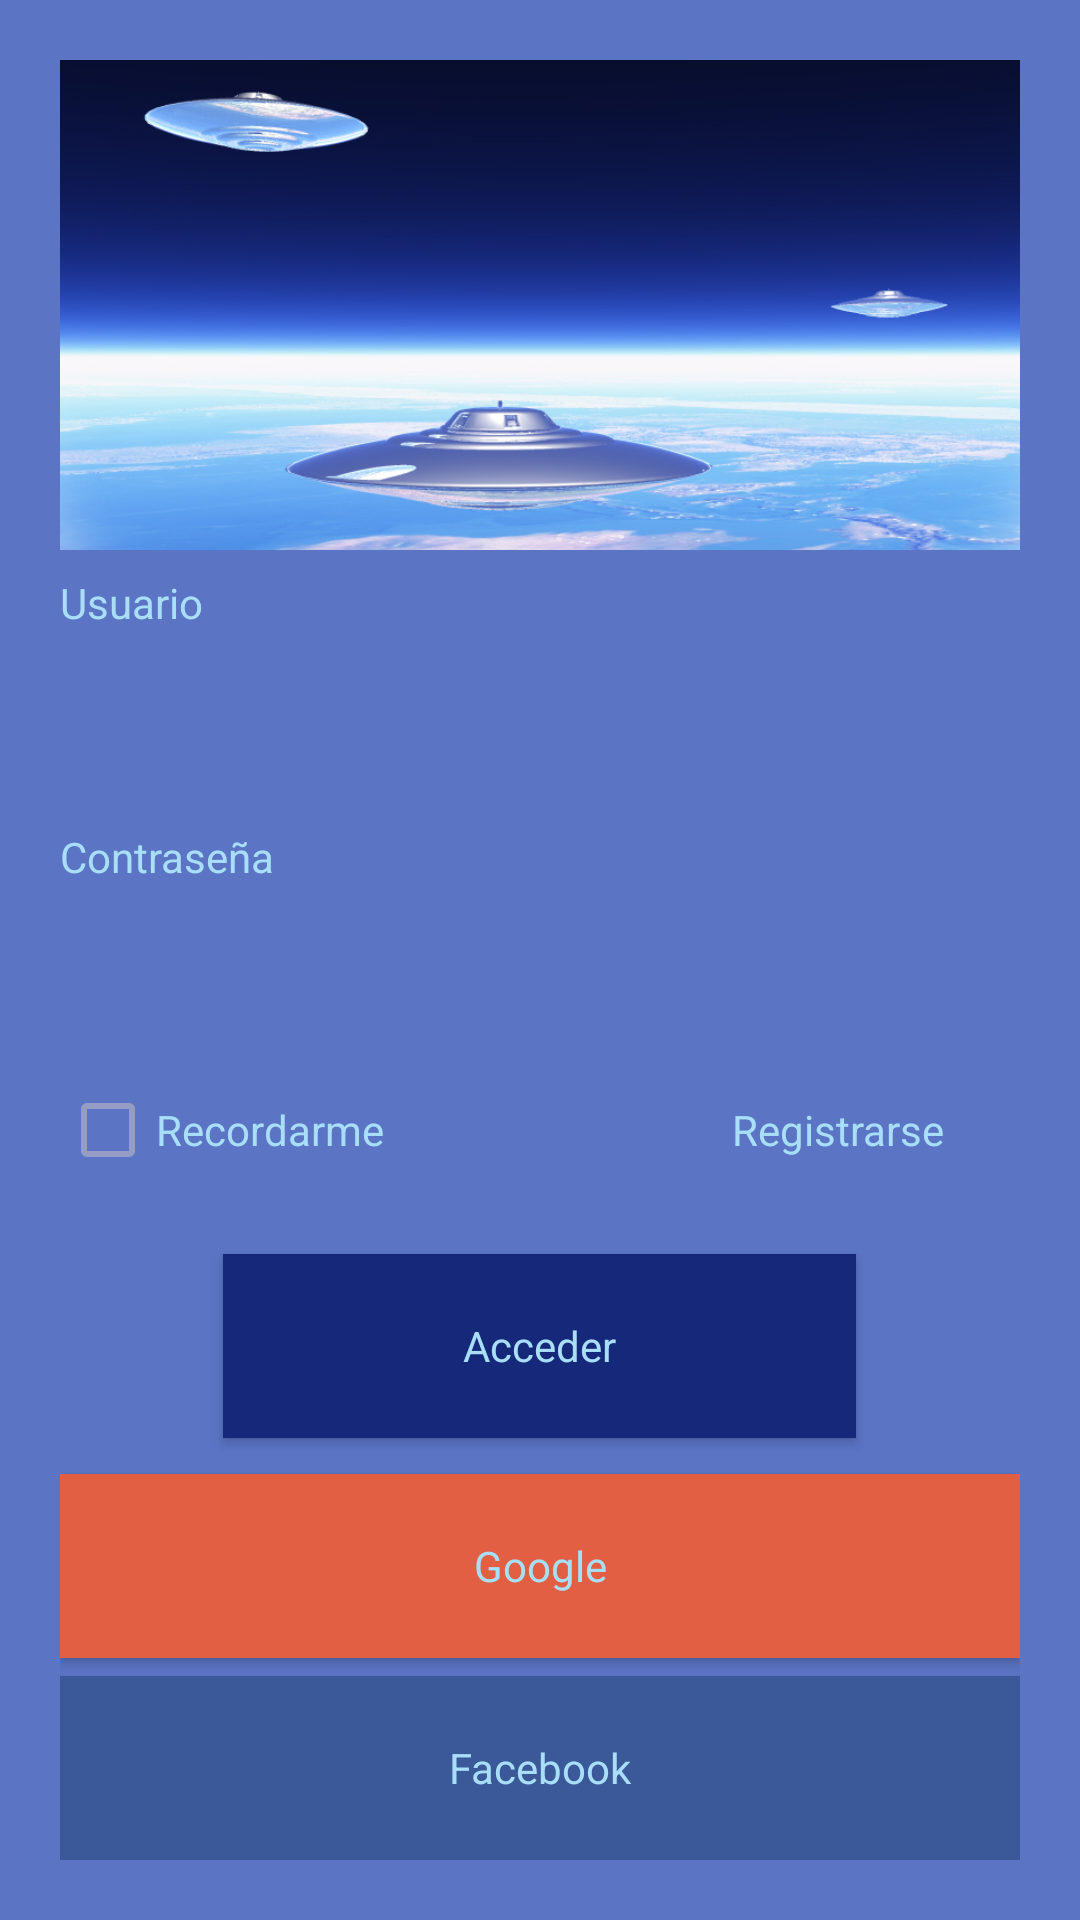

This screen was rendered from an Android layout file. Write that file and the resources it references.
<!-- AndroidManifest.xml: application theme AppTheme.ForeignIntrudersTheme -->
<!-- res/layout/activity_login.xml -->
<?xml version="1.0" encoding="utf-8"?>
<LinearLayout xmlns:android="http://schemas.android.com/apk/res/android"
    xmlns:tools="http://schemas.android.com/tools"
    xmlns:app="http://schemas.android.com/apk/res-auto"
    android:orientation="vertical"
    android:layout_width="match_parent"
    android:layout_height="match_parent"
    tools:context="jroldan.foreignintruders.ui.login.LoginViewImpl"
    android:background="@color/colorPrimary"
    android:padding="@dimen/lnl_login_padding">

    <ImageView
        android:id="@+id/imgvLogin"
        android:layout_width="wrap_content"
        android:layout_height="@dimen/loginImageViewHeight"
        android:layout_gravity="center"
        android:layout_marginBottom="@dimen/imgvLoginImage_margin"
        android:layout_weight="1"
        android:background="@color/colorAccent"
        android:scaleType="centerCrop"
        app:srcCompat="@drawable/ufofleet" />

    <TextView
        android:id="@+id/txvUser"
        android:layout_width="wrap_content"
        android:layout_height="wrap_content"
        android:layout_weight="1"
        android:text="@string/txvUser"
        style="@style/AppTheme.ForeignIntrudersTheme.TextView" />

    <EditText
        android:id="@+id/edtUser"
        android:layout_width="match_parent"
        android:layout_height="@dimen/loginEditTextHeight"
        android:layout_weight="1"
        android:ems="10"
        android:inputType="textPersonName"
        android:layout_marginTop="@dimen/txvSignIn_margin"
        android:background="@drawable/shape_edittext" />

    <TextView
        android:id="@+id/txvPassword"
        android:layout_width="wrap_content"
        android:layout_height="wrap_content"
        android:layout_weight="1"
        android:text="@string/txvPassword"
        style="@style/AppTheme.ForeignIntrudersTheme.TextView" />

    <EditText
        android:id="@+id/edtPassword"
        android:layout_width="match_parent"
        android:layout_height="@dimen/loginEditTextHeight"
        android:layout_weight="1"
        android:ems="10"
        android:inputType="textPassword"
        android:layout_marginTop="@dimen/txvSignIn_margin"
        android:background="@drawable/shape_edittext" />

    <LinearLayout
        android:id="@+id/lnlSignOptions"
        android:layout_width="match_parent"
        android:layout_height="wrap_content"
        android:layout_weight="1"
        android:orientation="horizontal"
        android:layout_marginBottom="@dimen/lnl_sign_options">

        <CheckBox
            android:id="@+id/ckbRemember"
            android:layout_width="0dp"
            android:layout_height="wrap_content"
            android:layout_weight="0.7"
            android:text="@string/ckbRemember"
            android:buttonTint="@color/colorAccent"
            style="@style/Widget.CompoundButton.Checkbox" />

        <TextView
            android:id="@+id/txvSignUp"
            android:layout_width="0dp"
            android:layout_height="wrap_content"
            android:layout_weight="0.3"
            android:text="@string/txvSignUp"
            style="@style/AppTheme.ForeignIntrudersTheme.TextView" />

    </LinearLayout>

    <Button
        android:id="@+id/btnSignIn"
        android:layout_width="wrap_content"
        android:layout_height="wrap_content"
        android:layout_gravity="center_horizontal"
        android:layout_marginBottom="@dimen/btnSignIn"
        android:layout_weight="1"
        android:background="@color/colorPrimaryDark"
        android:paddingHorizontal="@dimen/btnSignIn_padding"
        android:text="@string/btnSignIn"
        style="@style/Widget.Button.Transparent" />

    <Button
        android:id="@+id/btnGoogleSignIn"
        android:layout_width="match_parent"
        android:layout_height="wrap_content"
        android:layout_weight="1"
        android:text="@string/btnGoogleSignIn"
        android:drawableLeft="@drawable/ic_google"
        android:background="@color/colorGoogle"
        android:layout_marginBottom="@dimen/btnGoogleSign"
        style="@style/Widget.Button.Transparent"/>

    <Button
        android:id="@+id/btnFacebookSignIn"
        android:layout_width="match_parent"
        android:layout_height="wrap_content"
        android:layout_weight="1"
        android:text="@string/btnFacebookSignIn"
        android:drawableLeft="@drawable/ic_facebook"
        android:background="@color/colorFacebook"
        style="@style/Widget.Button.Transparent"/>

</LinearLayout>
<!-- resources referenced by this layout -->
<resources>
  <color name="colorAccent">#959dc4</color>
  <color name="colorFacebook">#3b5998</color>
  <color name="colorGoogle">#e25f43</color>
  <color name="colorPrimary">#5b74c4</color>
  <color name="colorPrimaryDark">#16287a</color>
  <dimen name="btnGoogleSign">2dp</dimen>
  <dimen name="btnSignIn">8dp</dimen>
  <dimen name="btnSignIn_padding">80dp</dimen>
  <dimen name="imgvLoginImage_margin">8dp</dimen>
  <dimen name="lnl_login_padding">20dp</dimen>
  <dimen name="lnl_sign_options">8dp</dimen>
  <dimen name="loginEditTextHeight">35dp</dimen>
  <dimen name="loginImageViewHeight">150dp</dimen>
  <dimen name="txvSignIn_margin">4dp</dimen>
  <!-- drawable ufofleet: jpg bitmap (drawable, 229162 bytes) -->
  <string name="btnFacebookSignIn" translatable="false">Facebook</string>
  <string name="btnGoogleSignIn" translatable="false">Google</string>
  <string name="btnSignIn">Acceder</string>
  <string name="ckbRemember">Recordarme</string>
  <string name="txvPassword">Contraseña</string>
  <string name="txvSignUp">Registrarse</string>
  <string name="txvUser">Usuario</string>
  <style name="AppTheme.ForeignIntrudersTheme.TextView" parent="AppTheme.ForeignIntrudersTheme">
          <item name="android:textAppearance">?android:attr/textAppearanceSmall</item>
      </style>
  <style name="Widget.Button.Transparent">
          <item name="android:background">@null</item>
          <item name="android:textAppearance">?android:attr/textAppearanceSmall</item>
          <item name="android:textColor">@color/colorText</item>
          <item name="android:layout_marginTop">4dp</item>
      </style>
  <style name="Widget.CompoundButton.Checkbox" parent="@android:style/Widget.CompoundButton.CheckBox">
          <item name="android:textColor">@color/colorText</item>
      </style>
  <style name="AppTheme.ForeignIntrudersTheme" parent="AppTheme">
          <item name="android:textColor">@color/colorText</item>
      </style>
  <color name="colorText">#a8def8</color>
  <style name="AppTheme" parent="Theme.AppCompat.Light.DarkActionBar">
          
          <item name="colorPrimary">@color/colorPrimary</item>
          <item name="colorPrimaryDark">@color/colorPrimaryDark</item>
          <item name="colorAccent">@color/colorAccent</item>
      </style>
</resources>
